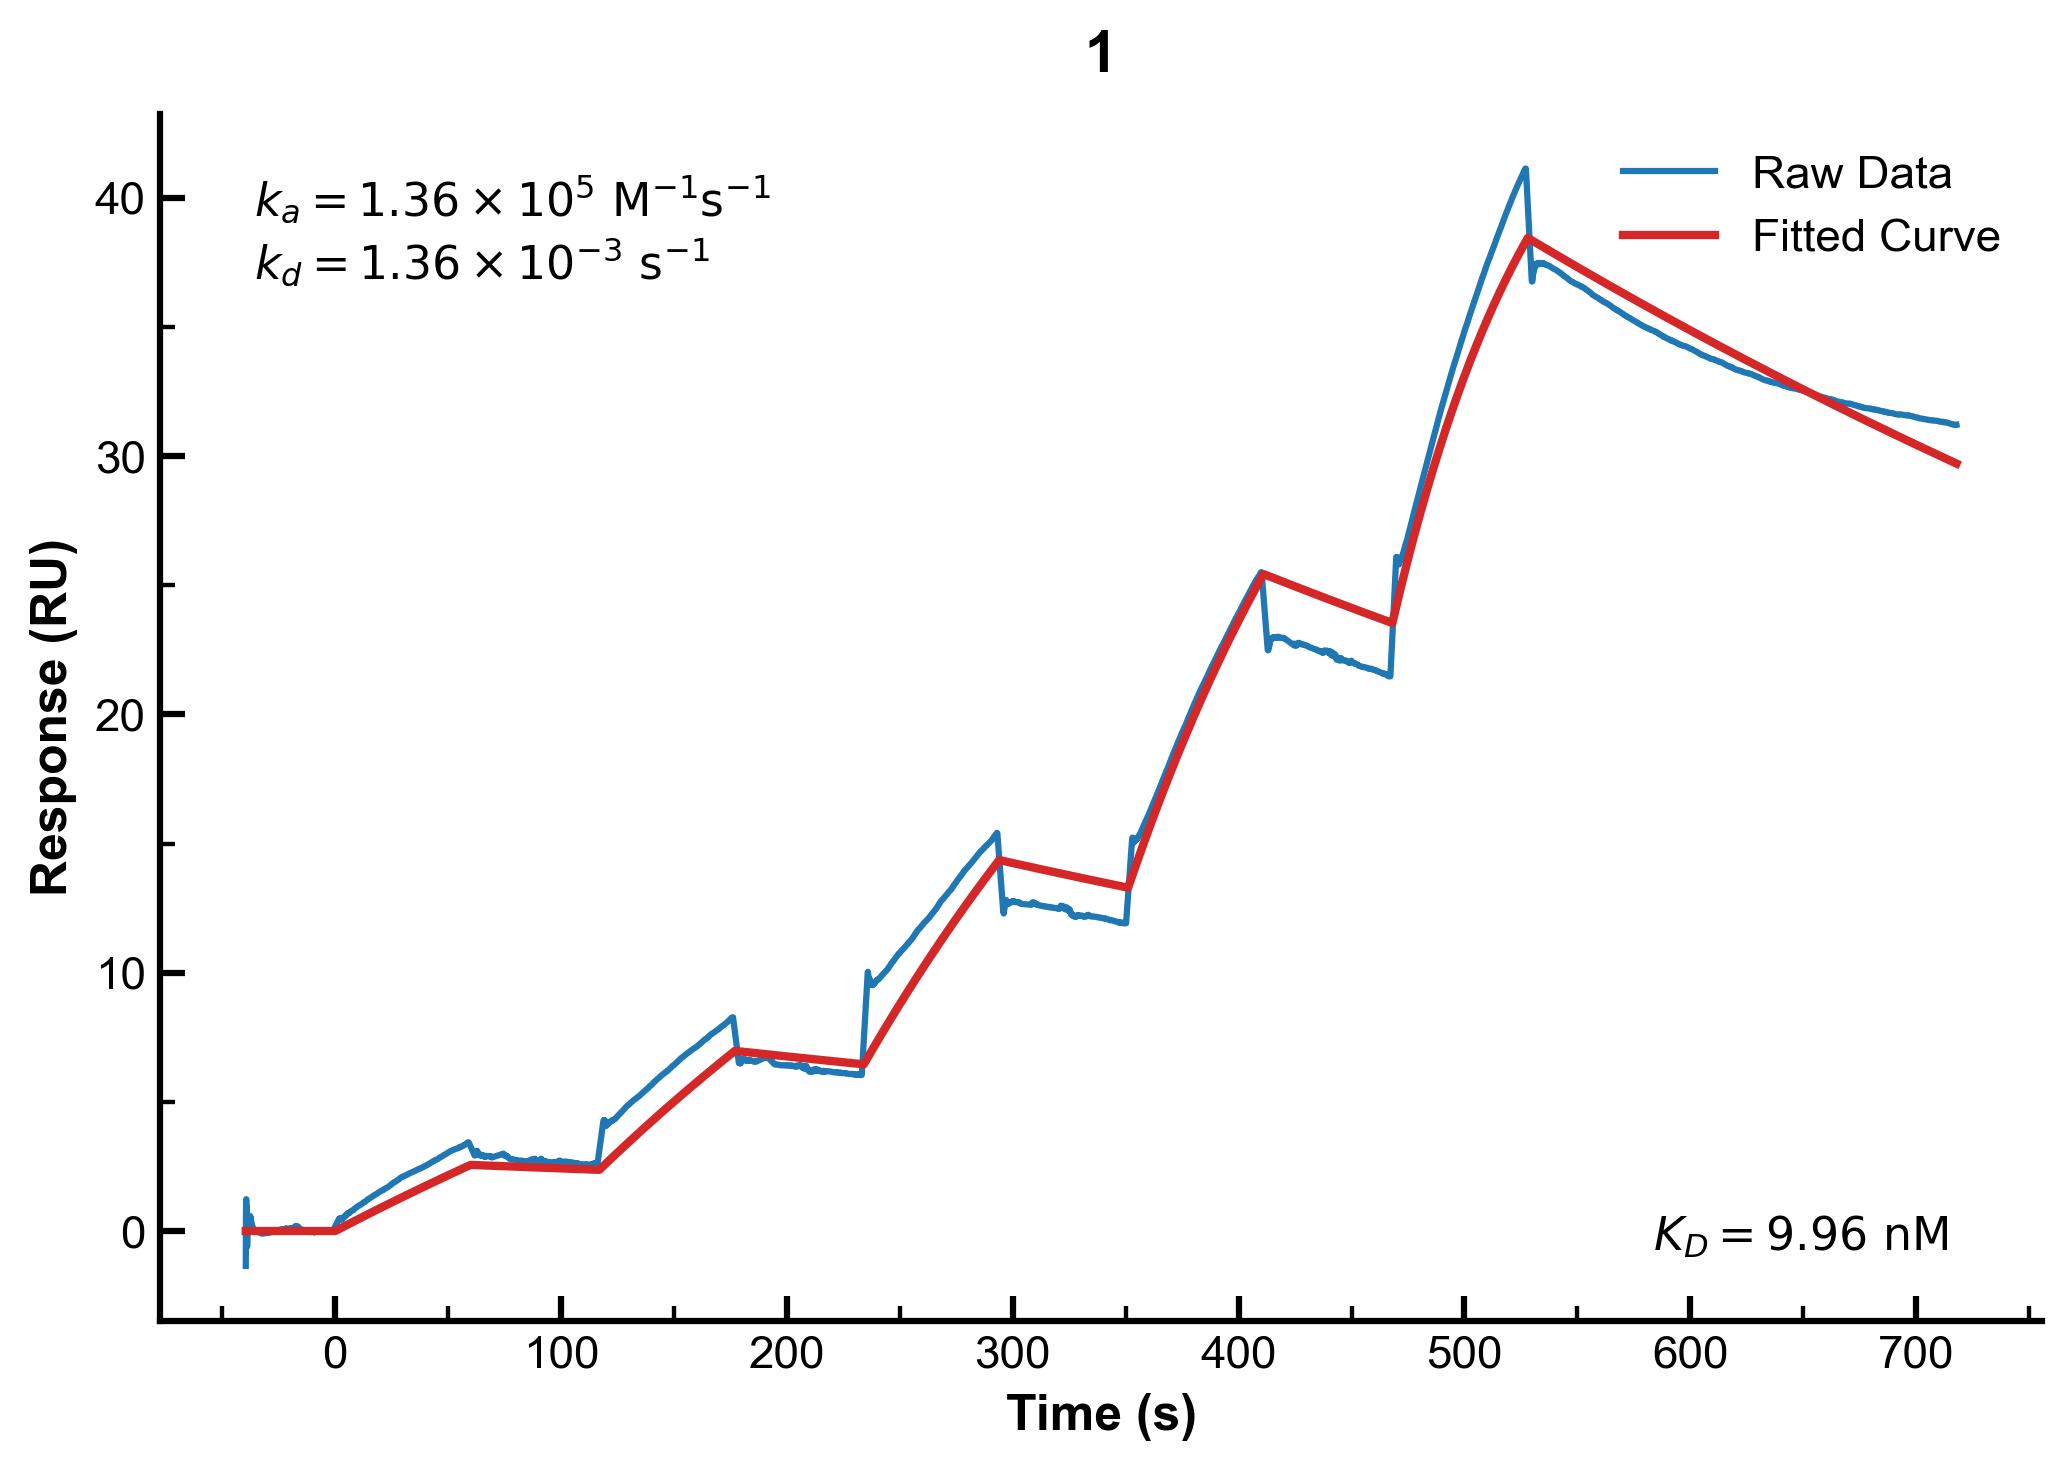

Source data for this figure (header and first rows):
Time (s), Raw Response, Fitted Response
-39.5, -1.35, 0.0
-39.4, 0.7513, 0.0
-39.3, 1.232, 0.0
-39.2, -0.1018, 0.0
-39.1, 0.9602, 0.0
-39.0, 0.4404, 0.0
-38.9, -0.6107, 0.0
-38.8, -0.0932, 0.0
-38.7, 0.034, 0.0
-38.6, 0.073, 0.0
-38.5, 0.1005, 0.0
-38.4, 0.1718, 0.0
-38.3, 0.2602, 0.0
-38.2, 0.4652, 0.0
-38.1, 0.4788, 0.0
-38.0, 0.4247, 0.0
-37.9, 0.2857, 0.0
-37.8, 0.4038, 0.0
-37.7, 0.4149, 0.0
-37.6, 0.5832, 0.0
-37.5, 0.2083, 0.0
-37.4, 0.5252, 0.0
-37.3, 0.524, 0.0
-37.2, 0.4713, 0.0
-37.1, 0.3522, 0.0
-37.0, 0.3075, 0.0
-36.9, 0.2287, 0.0
-36.8, 0.2547, 0.0
-36.7, 0.2215, 0.0
-36.6, 0.1678, 0.0
-36.5, 0.1657, 0.0
-36.4, 0.099, 0.0
-36.3, 0.0582, 0.0
-36.2, 0.0262, 0.0
-36.1, 0.0365, 0.0
-36.0, 0.0203, 0.0
-35.9, 0.001298, 0.0
-35.8, -0.0197, 0.0
-35.7, -0.0239, 0.0
-35.6, -0.006601, 0.0
-35.5, 0.0003, 0.0
-35.4, -0.009501, 0.0
-35.3, -0.0051, 0.0
-35.2, -0.012, 0.0
-35.1, -0.0214, 0.0
-35.0, -0.0184, 0.0
-34.9, -0.0213, 0.0
-34.8, -0.0234, 0.0
-34.7, -0.0287, 0.0
-34.6, -0.0245, 0.0
-34.5, -0.0282, 0.0
-34.4, -0.0261, 0.0
-34.3, -0.0288, 0.0
-34.2, -0.0299, 0.0
-34.1, -0.0371, 0.0
-34.0, -0.0404, 0.0
-33.9, -0.0363, 0.0
-33.8, -0.0423, 0.0
-33.7, -0.0479, 0.0
-33.6, -0.0493, 0.0
... 7,077 more rows
